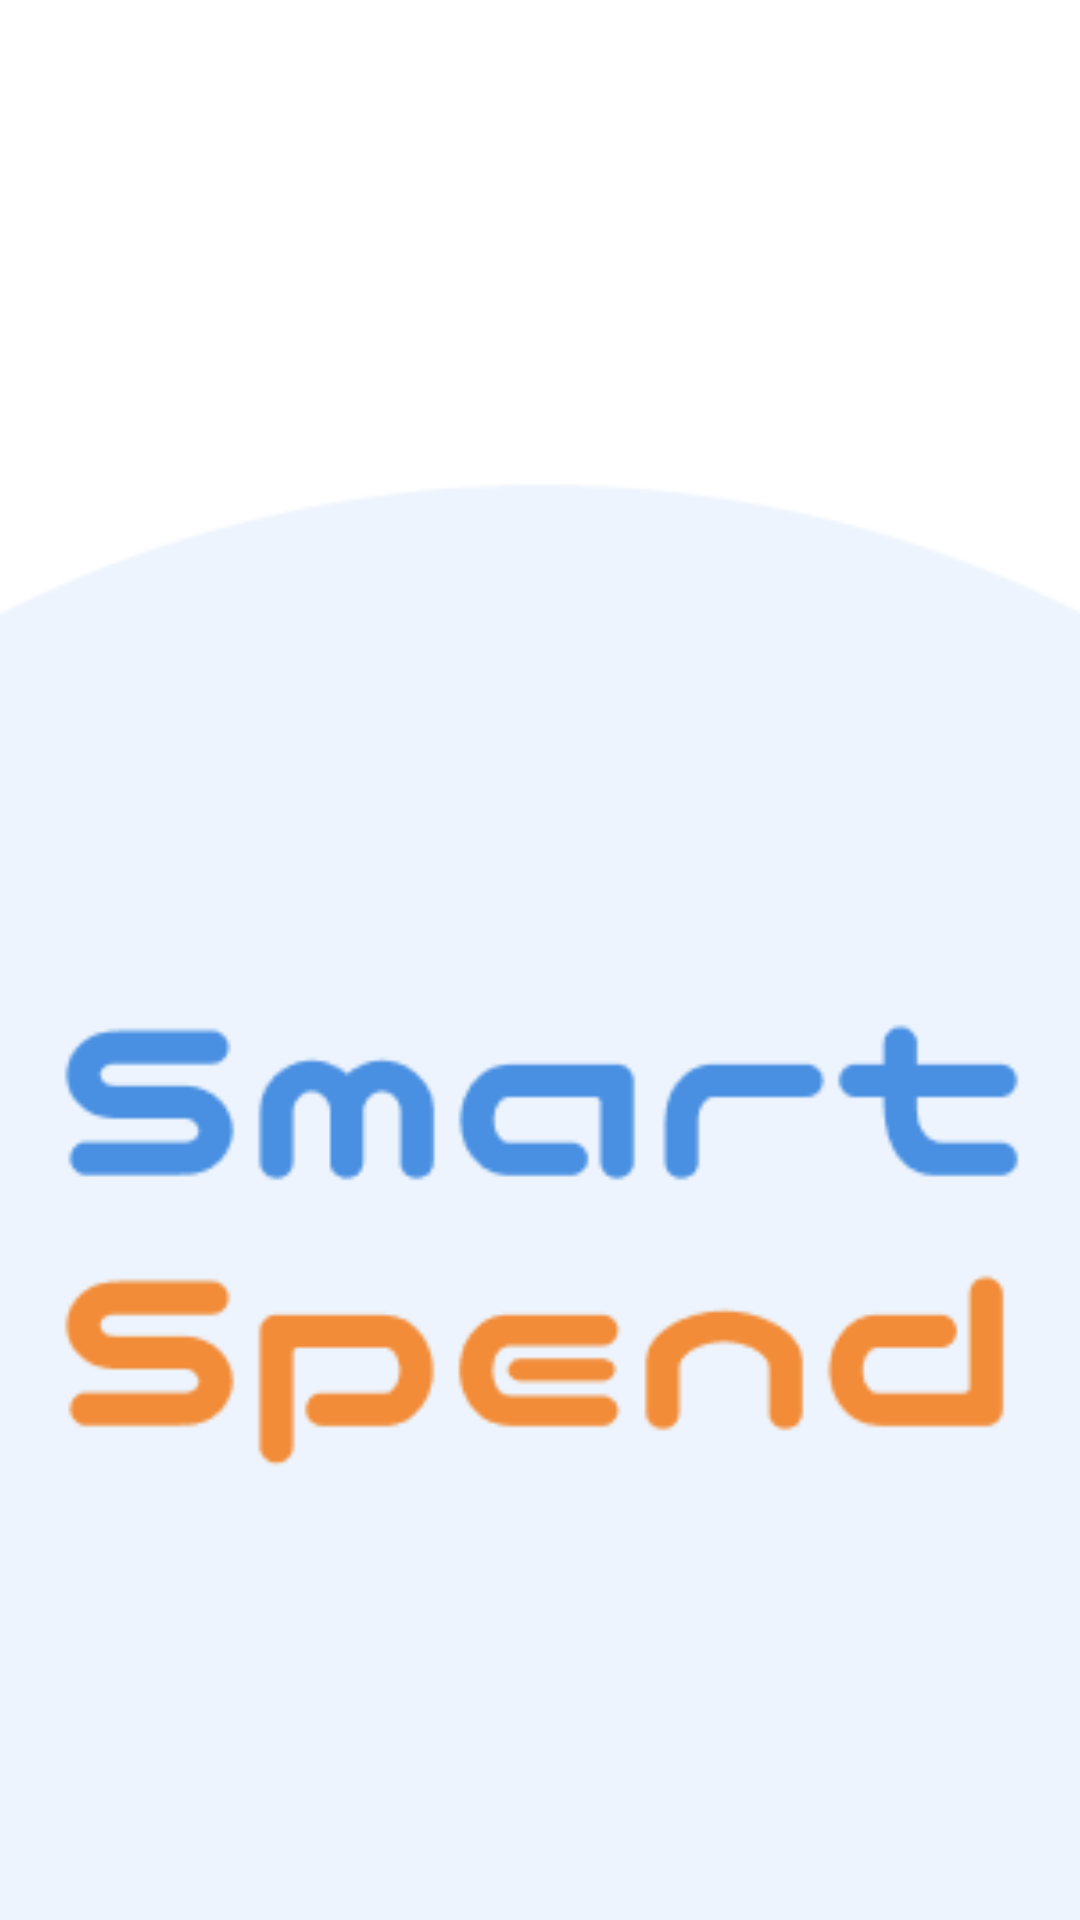

Write the Android layout XML for this screen, with the resource values it uses.
<!-- AndroidManifest.xml: application theme Theme.SmartSpend -->
<!-- res/layout/activity_home.xml -->
<?xml version="1.0" encoding="utf-8"?>
<androidx.constraintlayout.widget.ConstraintLayout xmlns:android="http://schemas.android.com/apk/res/android"
    xmlns:app="http://schemas.android.com/apk/res-auto"
    xmlns:tools="http://schemas.android.com/tools"
    android:id="@+id/main"
    android:layout_width="match_parent"
    android:layout_height="match_parent"
    tools:context=".home">

    <ImageView
        android:id="@+id/imageView"
        android:layout_width="627dp"
        android:layout_height="1112dp"
        app:layout_constraintBottom_toBottomOf="parent"
        app:layout_constraintEnd_toEndOf="parent"
        app:layout_constraintStart_toStartOf="parent"
        app:layout_constraintTop_toTopOf="parent"
        app:srcCompat="@drawable/homebg" />
</androidx.constraintlayout.widget.ConstraintLayout>
<!-- resources referenced by this layout -->
<resources>
  <!-- drawable homebg: png bitmap (drawable, 10266 bytes) -->
  <style name="Theme.SmartSpend" parent="Base.Theme.SmartSpend" />
  <style name="Base.Theme.SmartSpend" parent="Theme.Material3.DayNight.NoActionBar">
  
          <item name="colorPrimary">@color/secondary</item>
          <item name="colorPrimaryVariant">@color/secondary</item>
          <item name="colorOnPrimary">@color/text_primary</item>
          <item name="colorAccent">@color/accent</item>
          <item name="android:textColorPrimary">@color/text_primary</item>
          <item name="android:textColorSecondary">@color/text_secondary</item>
          <item name="android:statusBarColor">@color/secondary</item>
          <item name="android:windowLightStatusBar">true</item>
      </style>
  <color name="secondary">#0288D1</color>
  <color name="text_primary">#1F2A44</color>
  <color name="accent">#F28C38</color>
  <color name="text_secondary">#6B7280</color>
</resources>
